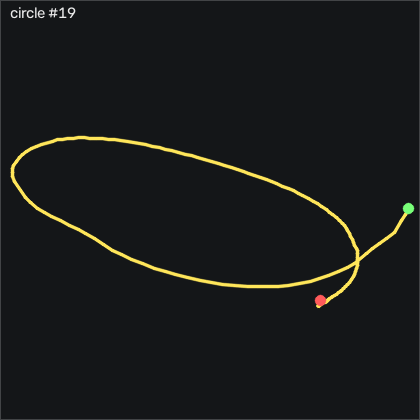

The file beside this chart, header and first rows:
t_s, ax, ay, az, gx, gy, gz, seq
0.00000, -0.901, 0.188, 0.258, -66.78, 147.4, -7.942, 51533
0.01000, -0.989, 0.128, 0.292, -81.11, 148.5, 1.936, 51534
0.02900, -1.142, 0.379, 0.283, -92.61, 149.7, 4.314, 51535
0.04000, -1.298, 0.282, 0.00000, -166.8, 135.3, 10.41, 51536
0.05000, -1.301, -0.153, -0.08000, -189.8, 128.2, 44.13, 51537
0.05900, -1.29, -0.201, -0.06700, -174.3, 122.2, 70.59, 51538
0.06900, -1.435, 0.06300, -0.01100, -150, 118, 71.88, 51539
0.09000, -1.548, 0.393, 0.07000, -141.6, 114.7, 51.48, 51540
0.09900, -1.58, 0.426, 0.118, -178.9, 103.5, -3.857, 51541
0.109, -1.483, 0.302, 0.04800, -201.4, 96.08, -12.27, 51542
0.12, -1.459, 0.229, -0.05200, -219.9, 88.21, -8.369, 51543
0.13, -1.52, 0.117, -0.177, -234.1, 80.44, -4.619, 51544
0.139, -1.659, -0.05300, -0.31, -243, 71.02, -10.75, 51545
0.149, -1.799, -0.222, -0.397, -244.8, 58.15, -26.54, 51546
0.16, -1.83, -0.367, -0.42, -242.7, 42.78, -43.49, 51547
0.17, -1.79, -0.43, -0.384, -242, 25.28, -43.92, 51548
0.18, -1.617, -0.386, -0.322, -247.6, 7.814, -17.36, 51549
0.189, -1.595, -0.304, -0.31, -257.5, -1.119, 1.662, 51550
0.199, -1.641, -0.24, -0.353, -270.4, -9.625, 2.912, 51551
0.21, -1.643, -0.346, -0.433, -283.2, -20.23, -7.058, 51552
0.22, -1.69, -0.545, -0.492, -289.9, -31.82, -22.52, 51553
0.229, -1.639, -0.748, -0.506, -289.8, -44.9, -35.5, 51554
0.239, -1.516, -0.87, -0.482, -285, -56.73, -41.05, 51555
0.25, -1.448, -0.893, -0.457, -279.6, -64.84, -37.61, 51556
0.26, -1.419, -0.878, -0.471, -276.3, -70.17, -30.5, 51557
0.269, -1.471, -0.893, -0.524, -274.3, -75.54, -28.52, 51558
0.279, -1.543, -0.933, -0.614, -272.1, -82.98, -33.67, 51559
0.29, -1.567, -1.007, -0.703, -267.2, -93.01, -48.34, 51560
0.3, -1.498, -1.086, -0.76, -258, -104.8, -70.47, 51561
0.31, -1.391, -1.161, -0.77, -244.6, -116.1, -90.2, 51562
0.319, -1.281, -1.186, -0.734, -229.8, -126, -94.47, 51563
0.329, -1.184, -1.095, -0.641, -216.8, -132.6, -83.64, 51564
0.34, -0.912, -1.002, -0.568, -209.3, -133.4, -63.16, 51565
0.35, -0.916, -0.915, -0.563, -204.8, -124, -33.43, 51566
0.359, -0.94, -0.601, -0.576, -199.7, -110.2, -10.41, 51567
0.369, -1.14, -0.452, -0.617, -204.1, -98.07, -0.778, 51568
0.38, -1.164, -0.399, -0.687, -208.2, -98.04, -15.6, 51569
0.39, -1.221, -0.409, -0.779, -205.2, -98.77, -54.71, 51570
0.399, -1.304, -0.562, -0.872, -195.2, -102.6, -102.8, 51571
0.409, -1.179, -0.766, -0.92, -174.7, -112.1, -161.7, 51572
0.42, -1.039, -0.969, -0.956, -149.4, -121.4, -210.6, 51573
0.43, -0.863, -1.045, -0.885, -119.1, -127.3, -238.1, 51574
0.46, -0.78, -1.12, -0.818, -92.09, -125.8, -247.1, 51575
0.47, -0.703, -1.414, -0.645, -34.96, -111, -212.2, 51576
0.48, -0.708, -1.44, -0.607, -14.1, -104.5, -191, 51577
0.489, -0.726, -1.413, -0.588, 7.728, -98.98, -167.7, 51578
0.499, -0.758, -1.328, -0.571, 31.87, -92.64, -146.7, 51579
0.51, -0.765, -1.239, -0.573, 54.34, -86.51, -131, 51580
0.52, -0.753, -1.153, -0.58, 74.01, -81.18, -122.1, 51581
0.529, -0.709, -1.09, -0.573, 90.9, -76.85, -117.3, 51582
0.539, -0.651, -1.057, -0.566, 103, -72.49, -117.3, 51583
0.55, -0.586, -1.035, -0.544, 112.5, -67.22, -118.6, 51584
0.56, -0.505, -1.021, -0.512, 119.2, -61.03, -118, 51585
0.569, -0.438, -1.007, -0.484, 122.8, -53.56, -114.3, 51586
0.59, -0.429, -1.002, -0.438, 123.6, -36.55, -98.58, 51587
0.6, -0.426, -1.004, -0.425, 123.6, -29.01, -89.47, 51588
0.609, -0.418, -1.013, -0.411, 124.5, -21.91, -80.93, 51589
0.619, -0.415, -1.036, -0.393, 126.2, -15.3, -73.34, 51590
0.63, -0.446, -1.052, -0.384, 129.2, -8.832, -67.24, 51591
0.64, -0.495, -1.044, -0.377, 133.2, -3.131, -62.45, 51592
... 113 more rows
